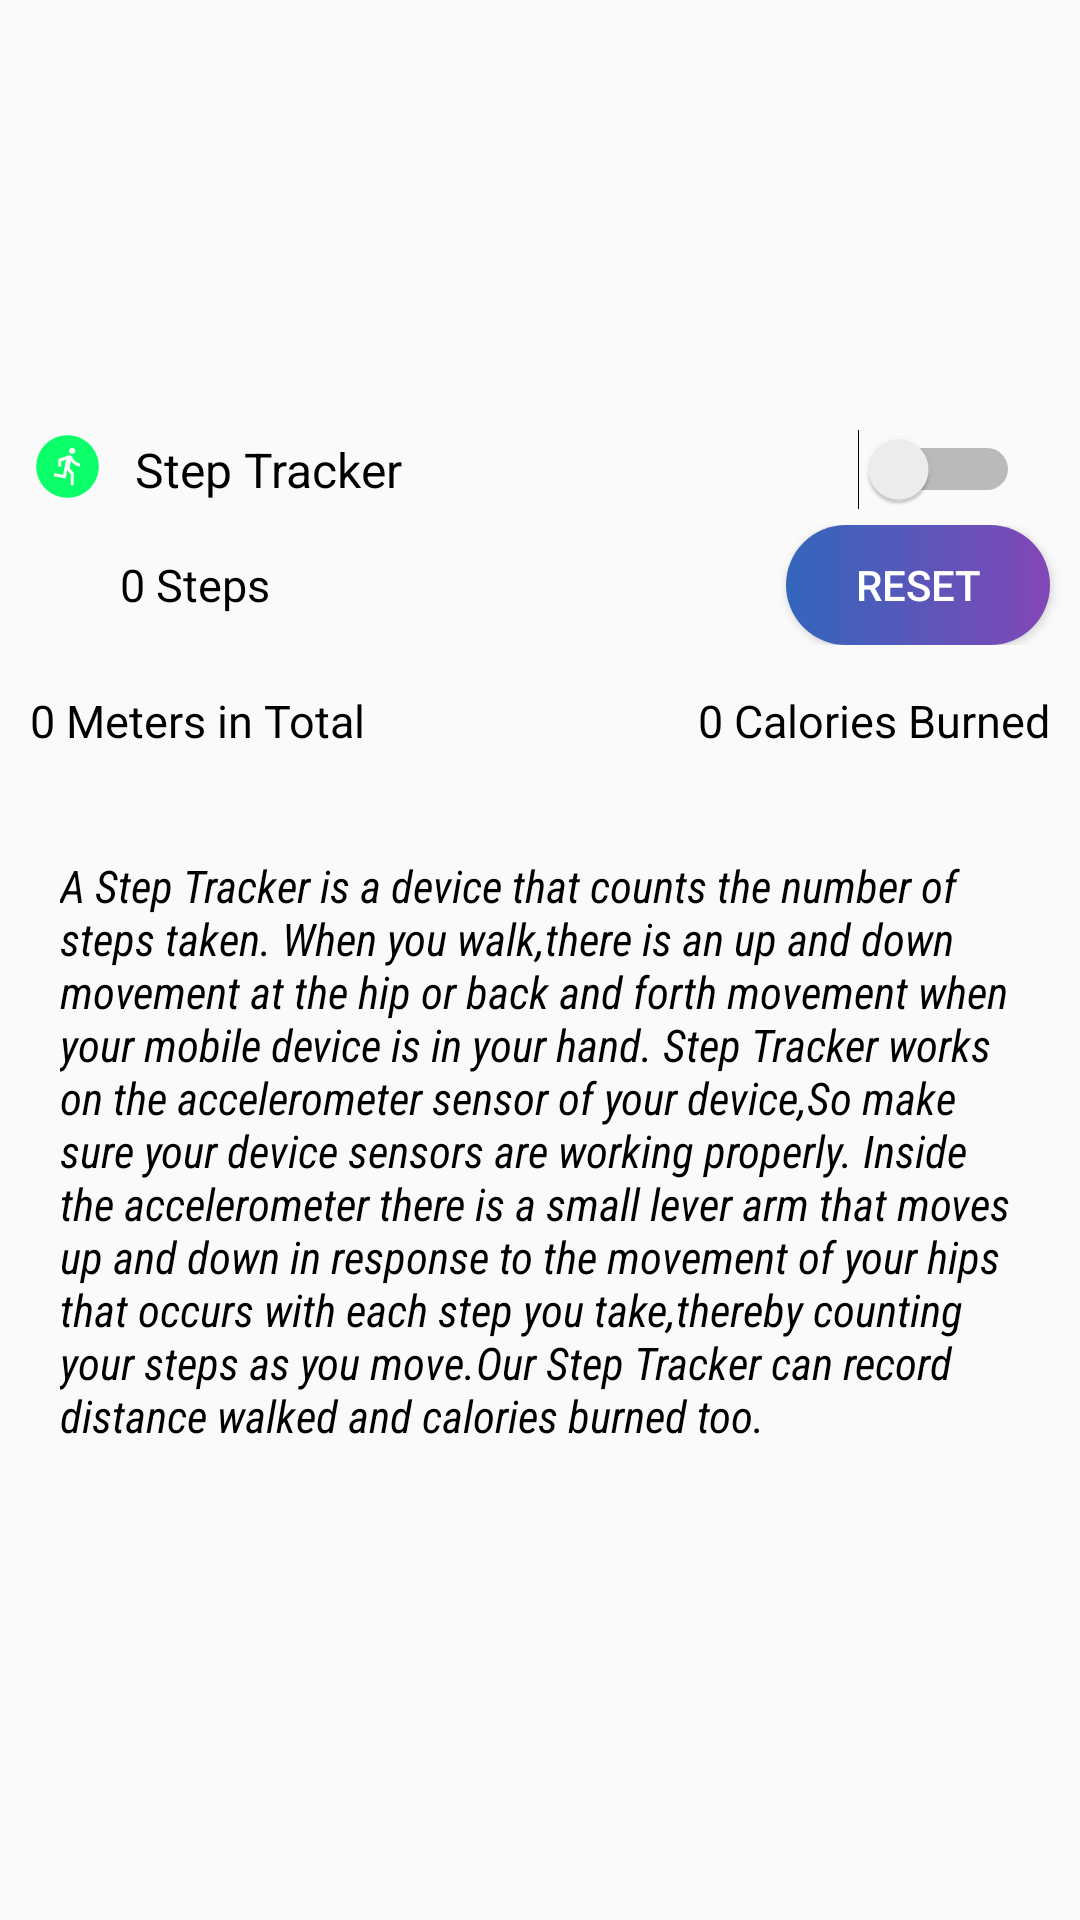

Reconstruct the res/layout file that produces this screen, plus the resources it refers to.
<!-- AndroidManifest.xml: activity theme Theme.AppCompat.Light.NoActionBar -->
<!-- res/layout/activity_test.xml -->
<?xml version="1.0" encoding="utf-8"?>

<LinearLayout xmlns:android="http://schemas.android.com/apk/res/android"
    android:orientation="vertical"
    android:gravity="center"
    android:layout_width="match_parent"
    android:layout_height="match_parent">

    <include layout="@layout/step_tracker_layout"/>


</LinearLayout>
<!-- res/layout/step_tracker_layout.xml (included above) -->
<?xml version="1.0" encoding="utf-8"?>

<LinearLayout xmlns:android="http://schemas.android.com/apk/res/android"
    android:layout_width="match_parent"
    android:layout_height="wrap_content"
    android:orientation="vertical">

    <RelativeLayout
        android:layout_width="match_parent"
        android:layout_height="wrap_content"
        android:paddingVertical="5dp">

        <ImageView
            android:id="@+id/step_tracker_logo"
            android:layout_width="25dp"
            android:layout_height="25dp"
            android:layout_marginLeft="10dp"
            android:src="@drawable/step_tracker_icon" />

        <TextView
            android:id="@+id/step_tracker_title"
            android:layout_width="wrap_content"
            android:layout_height="wrap_content"
            android:layout_centerVertical="true"
            android:layout_marginLeft="10dp"
            android:layout_toRightOf="@id/step_tracker_logo"
            android:text="Step Tracker"
            android:textColor="@color/black"
            android:textSize="16dp" />

        <Switch
            android:id="@+id/tracker_switch"
            android:layout_width="wrap_content"
            android:layout_height="wrap_content"
            android:layout_alignParentEnd="true"
            android:layout_marginRight="20dp" />


    </RelativeLayout>

    <RelativeLayout
        android:layout_width="match_parent"
        android:layout_height="wrap_content">

        <TextView
            android:id="@+id/tv_steps"
            android:layout_width="wrap_content"
            android:layout_height="wrap_content"
            android:layout_centerVertical="true"
            android:layout_marginLeft="40dp"
            android:text="0 Steps"
            android:textColor="@color/black"
            android:textSize="15dp" />

        <Button
            android:id="@+id/steps_reset_button"
            android:layout_width="wrap_content"
            android:layout_height="40dp"
            android:layout_alignParentEnd="true"
            android:layout_marginRight="10dp"
            android:background="@drawable/button_background"
            android:text="Reset"
            android:textColor="@color/white" />

    </RelativeLayout>

    <GridLayout
        android:layout_width="match_parent"
        android:layout_height="30dp"
        android:paddingVertical="5dp"
        android:columnCount="2"
        android:rowCount="1"
        android:layout_marginTop="10dp">

        <TextView
            android:id="@+id/distance_textview"
            android:layout_width="wrap_content"
            android:layout_height="wrap_content"
            android:layout_gravity="left"
            android:text="0 Meters in Total"
            android:layout_marginLeft="10dp"
            android:textColor="@color/black"
            android:textSize="15dp"/>

        <TextView
            android:id="@+id/calories_textview"
            android:layout_width="wrap_content"
            android:layout_height="wrap_content"
            android:layout_gravity="right"
            android:text="0 Calories Burned"
            android:layout_marginRight="10dp"
            android:layout_marginLeft="10dp"
            android:textColor="@color/black"
            android:textSize="15dp"/>

    </GridLayout>

    <LinearLayout
        android:layout_width="match_parent"
        android:layout_height="wrap_content"
        android:orientation="vertical">

        <TextView
            android:layout_width="match_parent"
            android:layout_height="wrap_content"
            android:layout_marginTop="10dp"
            android:fontFamily="sans-serif-condensed"
            android:padding="20dp"
            android:text="@string/step_tracker_manual"
            android:textColor="@color/black"
            android:textSize="15dp"
            android:textStyle="italic" />

    </LinearLayout>


</LinearLayout>
<!-- resources referenced by this layout -->
<resources>
  <color name="black">#FF000000</color>
  <color name="white">#FFFFFFFF</color>
  <!-- drawable button_background (drawable) -->
  <?xml version="1.0" encoding="utf-8"?>
  
  
  <ripple xmlns:android="http://schemas.android.com/apk/res/android"
      android:color="#0dafdc">
  
      <item>
          <shape android:shape="rectangle"
              >
  
  
              <corners
                  android:radius="100dp"/>
  
  
              <gradient android:angle="0"
                  android:startColor="#3266BC"
                  android:endColor="#8247B6"/>
  
          </shape>
      </item>
  </ripple>
  <!-- drawable step_tracker_icon (drawable) -->
  <vector android:autoMirrored="true" android:height="24dp"
      android:tint="#0AFF68" android:viewportHeight="24"
      android:viewportWidth="24" android:width="24dp" xmlns:android="http://schemas.android.com/apk/res/android">
      <path android:fillColor="@android:color/white" android:pathData="M12,2C6.48,2 2,6.48 2,12c0,5.52 4.48,10 10,10s10,-4.48 10,-10C22,6.48 17.52,2 12,2zM13.5,6c0.55,0 1,0.45 1,1c0,0.55 -0.45,1 -1,1s-1,-0.45 -1,-1C12.5,6.45 12.95,6 13.5,6zM16,12c-0.7,0 -2.01,-0.54 -2.91,-1.76l-0.41,2.35L14,14.03V18h-1v-3.58l-1.11,-1.21l-0.52,2.64L7.6,15.08l0.2,-0.98l2.78,0.57l0.96,-4.89L10,10.35V12H9V9.65l3.28,-1.21c0.49,-0.18 1.03,0.06 1.26,0.53C14.37,10.67 15.59,11 16,11V12z"/>
  </vector>
  <string name="step_tracker_manual">
          A Step Tracker is a device that counts the number of steps taken.
          When you walk,there is an up and down movement at the hip or
          back and forth movement when your mobile device is in your hand.
          Step Tracker works on the accelerometer sensor of your device,So make sure your device sensors are working properly.
          Inside the accelerometer there is a small lever arm that moves up and down in response to the
          movement of your hips that occurs with each step you take,thereby counting your steps as you move.Our Step Tracker
          can record distance walked and calories burned too.
      </string>
</resources>
